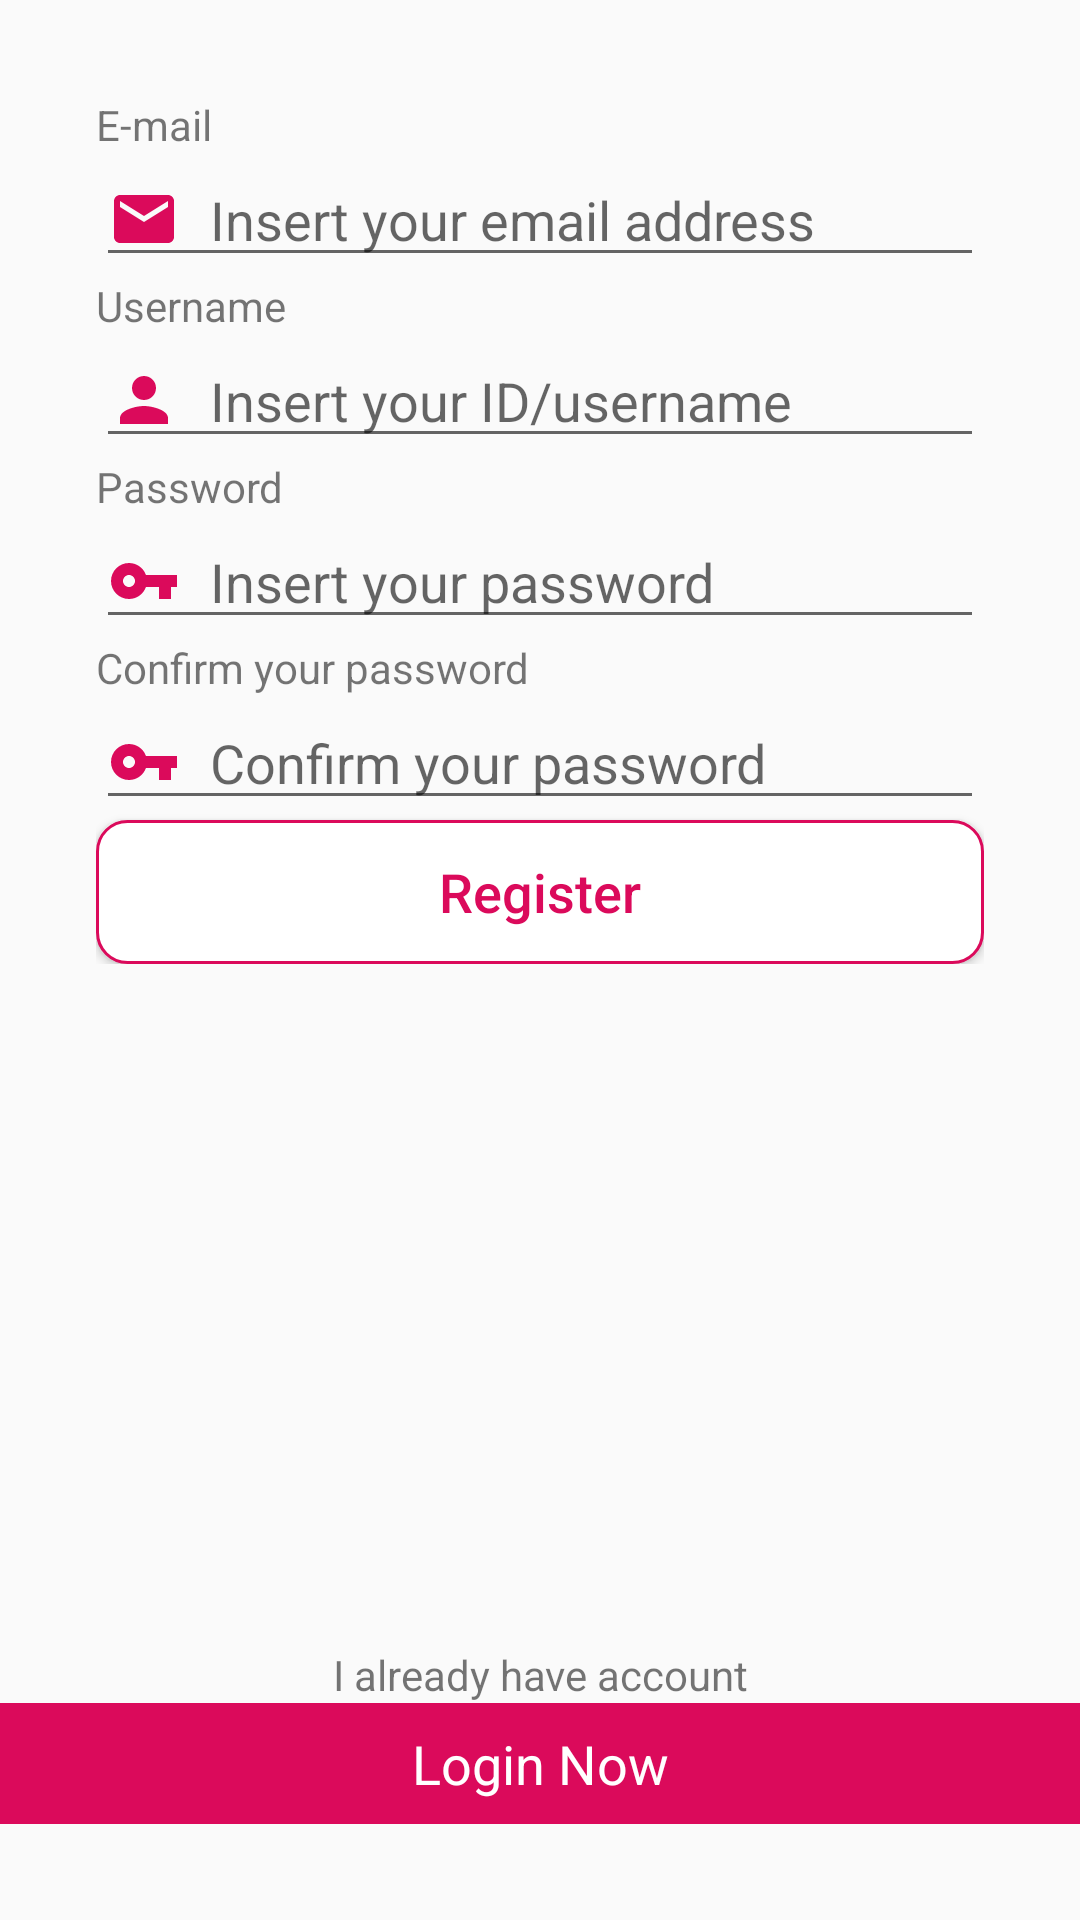

This screen was rendered from an Android layout file. Write that file and the resources it references.
<!-- AndroidManifest.xml: activity theme Theme.AppCompat.Light.NoActionBar.FullScreen -->
<!-- res/layout/activity_register.xml -->
<?xml version="1.0" encoding="utf-8"?>
<androidx.constraintlayout.widget.ConstraintLayout xmlns:android="http://schemas.android.com/apk/res/android"
    xmlns:app="http://schemas.android.com/apk/res-auto"
    xmlns:tools="http://schemas.android.com/tools"
    android:layout_width="match_parent"
    android:layout_height="match_parent"
    tools:context=".loginpage.register.RegisterActivity">

    <TextView
        android:id="@+id/textView9"
        android:layout_width="match_parent"
        android:layout_height="wrap_content"
        android:layout_marginStart="8dp"
        android:layout_marginEnd="8dp"
        android:gravity="center"
        android:text="I already have account"
        app:layout_constraintBottom_toTopOf="@+id/tv_login_registerpage"
        app:layout_constraintEnd_toEndOf="parent"
        app:layout_constraintStart_toStartOf="parent" />

    <TextView
        android:id="@+id/tv_login_registerpage"
        android:layout_width="match_parent"
        android:layout_height="wrap_content"
        android:layout_marginBottom="32dp"
        android:background="@color/colorTheme"
        android:gravity="center"
        android:padding="8dp"
        android:text="@string/login_textview_login"
        android:textColor="@color/secondColorTheme"
        android:textSize="18sp"
        app:layout_constraintBottom_toBottomOf="parent"
        app:layout_constraintEnd_toEndOf="parent"
        app:layout_constraintStart_toStartOf="parent" />

    <LinearLayout
        android:layout_width="0dp"
        android:layout_height="wrap_content"
        android:layout_marginStart="32dp"
        android:layout_marginTop="32dp"
        android:layout_marginEnd="32dp"
        android:orientation="vertical"
        app:layout_constraintEnd_toEndOf="parent"
        app:layout_constraintStart_toStartOf="parent"
        app:layout_constraintTop_toTopOf="parent">

        <TextView
            android:id="@+id/textView5"
            android:layout_width="match_parent"
            android:layout_height="wrap_content"
            android:text="@string/login_textview_email" />

        <EditText
            android:id="@+id/et_email_registerpage"
            android:layout_width="match_parent"
            android:layout_height="wrap_content"
            android:drawableStart="@drawable/ic_email"
            android:drawablePadding="10dp"
            android:ems="10"
            android:hint="@string/login_hint_edittext_email"
            android:inputType="textPersonName" />

        <TextView
            android:id="@+id/textView6"
            android:layout_width="match_parent"
            android:layout_height="wrap_content"
            android:text="@string/login_textview_username" />

        <EditText
            android:id="@+id/et_username_registerpage"
            android:layout_width="match_parent"
            android:layout_height="wrap_content"
            android:drawableStart="@drawable/ic_username"
            android:drawablePadding="10dp"
            android:ems="10"
            android:hint="@string/login_hint_edittext_username"
            android:inputType="textPersonName" />

        <TextView
            android:id="@+id/textView7"
            android:layout_width="match_parent"
            android:layout_height="wrap_content"
            android:text="@string/login_textview_password" />

        <EditText
            android:id="@+id/et_password_registerpage"
            android:layout_width="match_parent"
            android:layout_height="wrap_content"
            android:drawableStart="@drawable/ic_password"
            android:drawablePadding="10dp"
            android:ems="10"
            android:hint="@string/login_hint_edittext_password"
            android:inputType="textVisiblePassword|textPersonName"
            android:password="false"
            android:singleLine="true" />

        <TextView
            android:id="@+id/textView8"
            android:layout_width="match_parent"
            android:layout_height="wrap_content"
            android:text="@string/lofin_hint_edittext_confirm_password" />

        <EditText
            android:id="@+id/et_confpassword_registerpage"
            android:layout_width="match_parent"
            android:layout_height="wrap_content"
            android:drawableStart="@drawable/ic_password"
            android:drawablePadding="10dp"
            android:ems="10"
            android:hint="@string/lofin_hint_edittext_confirm_password"
            android:inputType="textVisiblePassword|textPersonName"
            android:password="false"
            android:singleLine="true" />

        <Button
            android:id="@+id/bt_register_registerpage"
            android:layout_width="match_parent"
            android:layout_height="wrap_content"
            android:background="@drawable/shape_for_button_loginpage"
            android:text="@string/register_button_register"
            android:textAllCaps="false"
            android:textColor="@color/colorTheme"
            android:textSize="18sp" />
    </LinearLayout>
</androidx.constraintlayout.widget.ConstraintLayout>
<!-- resources referenced by this layout -->
<resources>
  <color name="colorTheme">#db0a5b</color>
  <color name="secondColorTheme">@color/superWhite</color>
  <!-- drawable ic_email (drawable) -->
  <vector xmlns:android="http://schemas.android.com/apk/res/android"
      android:width="24dp"
      android:height="24dp"
      android:tint="@color/colorTheme"
      android:viewportWidth="24"
      android:viewportHeight="24">
      <path
          android:fillColor="@color/secondColorTheme"
          android:pathData="M20,4L4,4c-1.1,0 -1.99,0.9 -1.99,2L2,18c0,1.1 0.9,2 2,2h16c1.1,0 2,-0.9 2,-2L22,6c0,-1.1 -0.9,-2 -2,-2zM20,8l-8,5 -8,-5L4,6l8,5 8,-5v2z" />
  </vector>
  <!-- drawable ic_password (drawable) -->
  <vector xmlns:android="http://schemas.android.com/apk/res/android"
      android:width="24dp"
      android:height="24dp"
      android:tint="@color/colorTheme"
      android:viewportWidth="24"
      android:viewportHeight="24">
      <path
          android:fillColor="@color/secondColorTheme"
          android:pathData="M12.65,10C11.83,7.67 9.61,6 7,6c-3.31,0 -6,2.69 -6,6s2.69,6 6,6c2.61,0 4.83,-1.67 5.65,-4H17v4h4v-4h2v-4H12.65zM7,14c-1.1,0 -2,-0.9 -2,-2s0.9,-2 2,-2 2,0.9 2,2 -0.9,2 -2,2z" />
  </vector>
  <!-- drawable ic_username (drawable) -->
  <vector xmlns:android="http://schemas.android.com/apk/res/android"
      android:width="24dp"
      android:height="24dp"
      android:tint="@color/colorTheme"
      android:viewportWidth="24"
      android:viewportHeight="24">
      <path
          android:fillColor="@color/secondColorTheme"
          android:pathData="M12,12c2.21,0 4,-1.79 4,-4s-1.79,-4 -4,-4 -4,1.79 -4,4 1.79,4 4,4zM12,14c-2.67,0 -8,1.34 -8,4v2h16v-2c0,-2.66 -5.33,-4 -8,-4z" />
  </vector>
  <!-- drawable shape_for_button_loginpage (drawable) -->
  <?xml version="1.0" encoding="UTF-8"?>
  <shape xmlns:android="http://schemas.android.com/apk/res/android">
  
      <solid android:color="@color/secondColorTheme" />
      <stroke
          android:width="1dp"
          android:color="@color/colorTheme" />
      <corners android:radius="10dp" />
      <padding
          android:bottom="0dp"
          android:left="0dp"
          android:right="0dp"
          android:top="0dp" />
  </shape>
  <string name="lofin_hint_edittext_confirm_password">Confirm your password</string>
  <string name="login_hint_edittext_email">Insert your email address</string>
  <string name="login_hint_edittext_password">Insert your password</string>
  <string name="login_hint_edittext_username">Insert your ID/username</string>
  <string name="login_textview_email">E-mail</string>
  <string name="login_textview_login">Login Now</string>
  <string name="login_textview_password">Password</string>
  <string name="login_textview_username">Username</string>
  <string name="register_button_register">Register</string>
  <style name="Theme.AppCompat.Light.NoActionBar.FullScreen" parent="@style/Theme.AppCompat.Light.NoActionBar">
          <item name="android:windowNoTitle">true</item>
          <item name="android:windowActionBar">false</item>
          <item name="android:windowContentOverlay">@null</item>
      </style>
  <color name="superWhite">#FFFFFF</color>
</resources>
